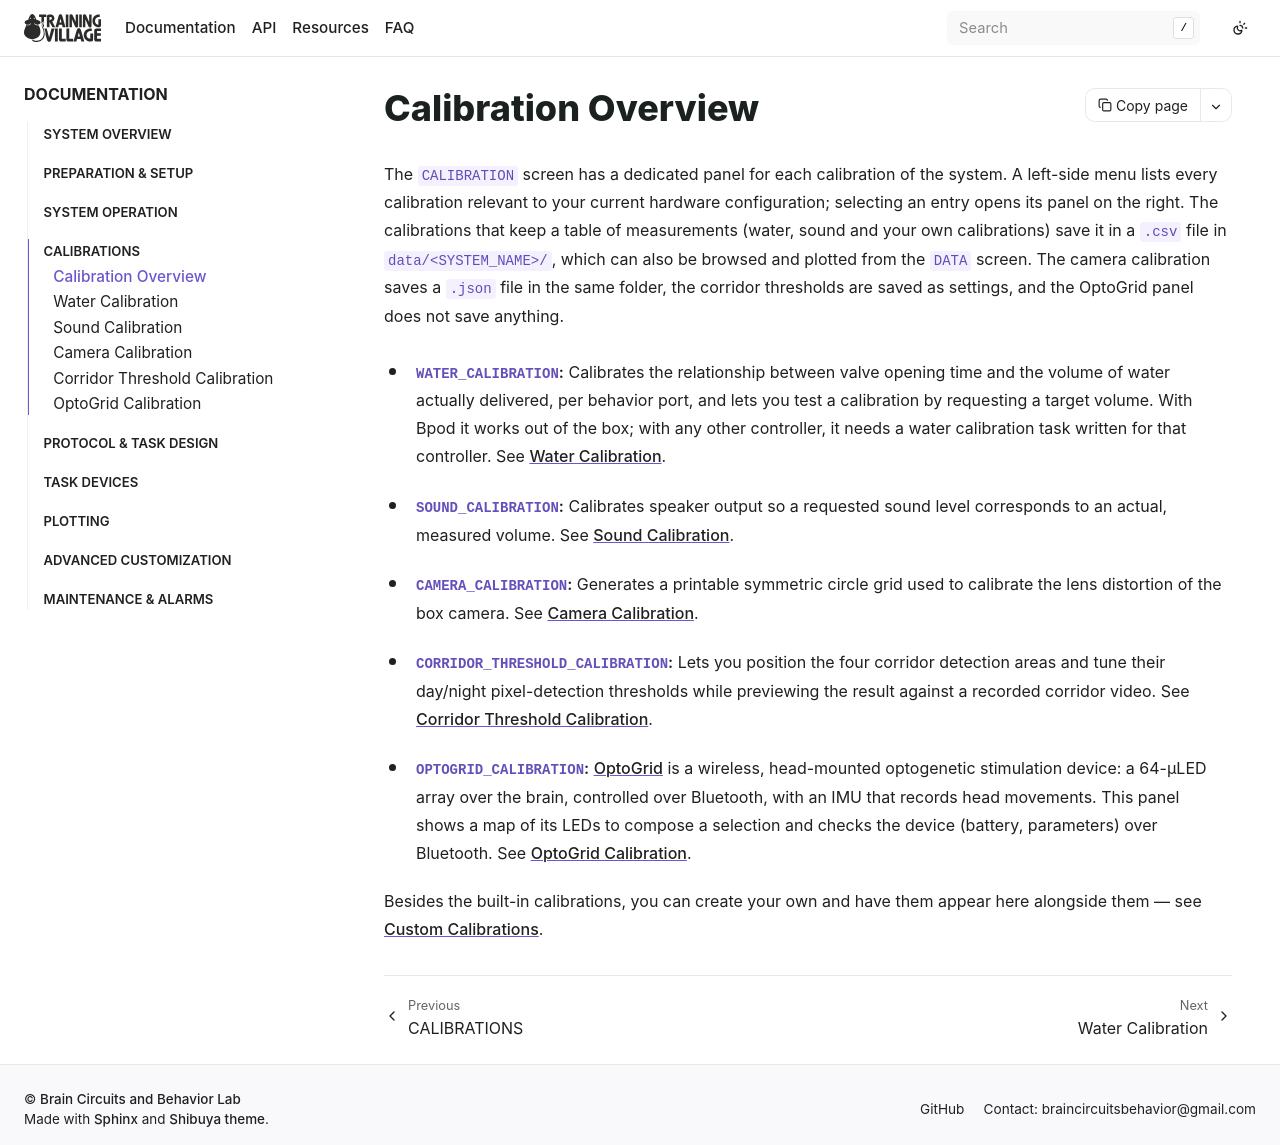

repository: BrainCircuitsBehaviorLab/village · page: calibrations/overview.html · generator: sphinx

## Calibration Overview

The `CALIBRATION` screen has a dedicated panel for each calibration of the system. A
left-side menu lists every calibration relevant to your current hardware configuration;
selecting an entry opens its panel on the right. The calibrations that keep a table of
measurements (water, sound and your own calibrations) save it in a `.csv` file in
`data/<SYSTEM_NAME>/`, which can also be browsed and plotted from the `DATA` screen.
The camera calibration saves a `.json` file in the same folder, the corridor thresholds
are saved as settings, and the OptoGrid panel does not save anything.

*   **`WATER_CALIBRATION`:** Calibrates the relationship between valve opening time and the volume of water actually delivered, per behavior port, and lets you test a calibration by requesting a target volume. With Bpod it works out of the box; with any other controller, it needs a water calibration task written for that controller. See [Water Calibration](water.md).

*   **`SOUND_CALIBRATION`:** Calibrates speaker output so a requested sound level corresponds to an actual, measured volume. See [Sound Calibration](sound.md).

*   **`CAMERA_CALIBRATION`:** Generates a printable symmetric circle grid used to calibrate the lens distortion of the box camera. See [Camera Calibration](camera.md).

*   **`CORRIDOR_THRESHOLD_CALIBRATION`:** Lets you position the four corridor detection areas and tune their day/night pixel-detection thresholds while previewing the result against a recorded corridor video. See [Corridor Threshold Calibration](thresholds.md).

*   **`OPTOGRID_CALIBRATION`:** [OptoGrid](https://github.com/erlichlab/optogrid) is a wireless, head-mounted optogenetic stimulation device: a 64-µLED array over the brain, controlled over Bluetooth, with an IMU that records head movements. This panel shows a map of its LEDs to compose a selection and checks the device (battery, parameters) over Bluetooth. See [OptoGrid Calibration](optogrid.md).

Besides the built-in calibrations, you can create your own and have them appear here
alongside them — see [Custom Calibrations](../advanced_customization/calibrations.md).
